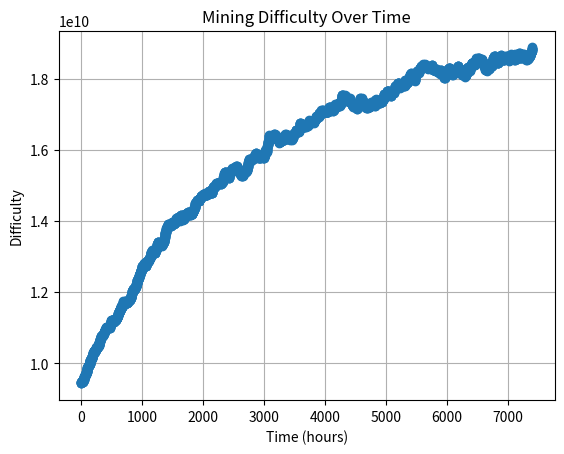

Reproduce this figure in Python.
import random
import matplotlib.pyplot as plt

interval = 12
one_replica_mining_power = 1024 * 1024
total_mining_power = one_replica_mining_power * 20


def next_block_time_exp(mining_power, diff, min_diff, target_block_time_cutoff, diff_adj):
    return int(random.expovariate(mining_power / diff)) * 12


def next_block_time_iter(mining_power, diff, min_diff, target_block_time_cutoff, diff_adj):
    time_elapsed = interval
    while True:
        expected_diff = diff * diff_adj * (1 - time_elapsed // target_block_time_cutoff) + diff
        if expected_diff < min_diff:
            expected_diff = min_diff

        mining_probability = mining_power / expected_diff
        if random.random() < mining_probability:
            return time_elapsed
        else:
            time_elapsed += interval


def mine(diff_adj, init_diff, min_diff, target_diff_or_iterations, target_block_time, alg='grow_to_diff', next_block_time_getter=next_block_time_iter):
    times = [0]
    difficulties = [init_diff]
    difficulty = init_diff
    total_time = 0
    increase_times = 0
    decrease_times = 0
    target_diff = None
    iterations = None
    block_times = []
    if alg == 'grow_to_diff' or alg == 'drop_to_diff':
        target_diff = target_diff_or_iterations
    elif alg == 'iterations':
        iterations = target_diff_or_iterations
    else:
        raise RuntimeError("unsupported alg")

    target_block_time_cutoff = target_block_time * 2 // 3

    while True:
        if target_diff is not None:
            if alg == 'grow_to_diff' and difficulty >= target_diff:
                break
            elif alg == 'drop_to_diff' and difficulty <= target_diff:
                break
        if iterations is not None and len(difficulties) > iterations:
            break

        block_time = next_block_time_getter(total_mining_power, difficulty,
                                            min_diff, target_block_time_cutoff, diff_adj)
        block_times.append(block_time)

        difficulty += difficulty * diff_adj * (1 - block_time // target_block_time_cutoff)
        if difficulty < min_diff:
            difficulty = min_diff

        if difficulty > difficulties[-1]:
            increase_times += 1
        elif difficulty < difficulties[-1]:
            decrease_times += 1

        new_time = times[-1] + block_time / 3600
        times.append(new_time)
        difficulties.append(difficulty)

        total_time += block_time
    return total_time, times, difficulties, increase_times, decrease_times, block_times


def main():
    target_block_time = 3 * 3600
    one_replica_diff = target_block_time / 12 * 1024 * 1024
    init_diff = one_replica_diff * 10
    min_diff = init_diff
    target_diff = one_replica_diff * 20
    _, times, difficulties, itimes, dtimes, _ = mine(1/1024, init_diff, min_diff, target_diff, target_block_time)
    print("adjustment times is %d, increase times is %d, decrease times is %d" % (
        len(times), itimes, dtimes))
    plt.plot(times, difficulties, marker='o')
    plt.xlabel('Time (hours)')
    plt.ylabel('Difficulty')
    plt.title('Mining Difficulty Over Time')
    plt.grid(True)
    plt.show()


if __name__ == "__main__":
    main()
